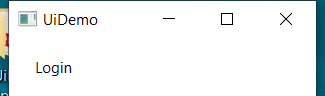
Task: Project on UiDemo
Workflow: InitAllApplications

Step 1: Open Application 'uidemo.exe  UiDemo' on the element in window 'UiDemo' (uidemo.exe)

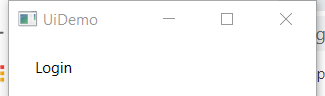
Step 2: Attach Uidemo application on the element in window 'UiDemo' (uidemo.exe)

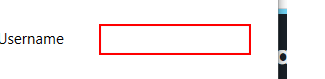
Step 3: type [UserName] into 'user'

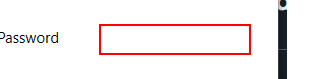
Step 4: type a value into 'pass'

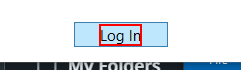
Step 5: click on the text 'Log In'
